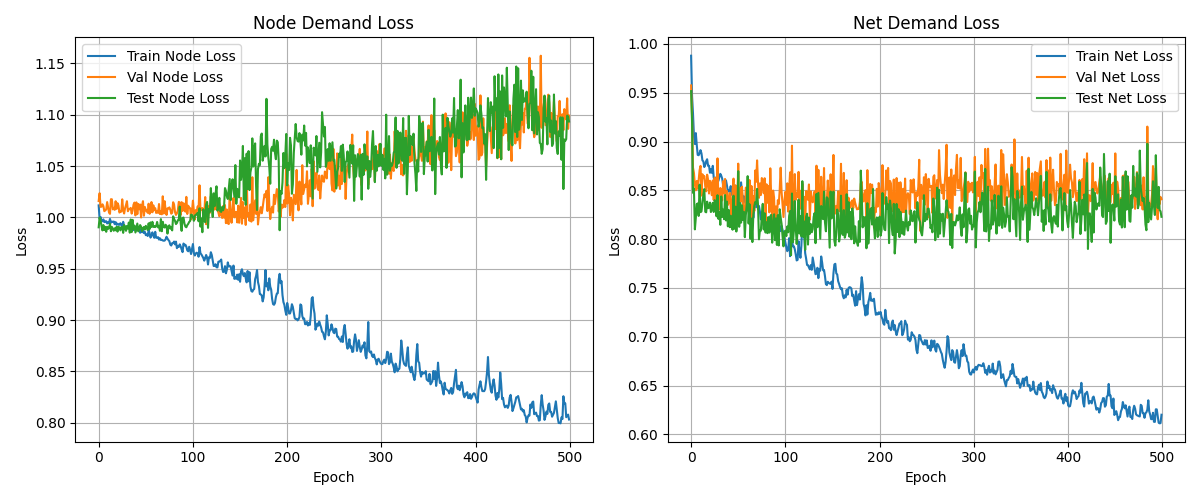

The table this chart was drawn from, first rows:
epoch, node_train_loss, net_train_loss, node_val_loss, net_val_loss, node_test_loss, net_test_loss
0, 1.012, 0.9879, 1.016, 0.9575, 0.9904, 0.9517
1, 0.9985, 0.9466, 1.024, 0.9261, 0.9999, 0.9205
2, 1, 0.9288, 1.01, 0.8733, 0.9971, 0.8475
3, 0.9966, 0.9058, 1.01, 0.8678, 0.9918, 0.8517
4, 0.9963, 0.8975, 1.013, 0.8559, 0.9873, 0.81
5, 0.9981, 0.9087, 1.011, 0.8501, 0.9926, 0.822
6, 0.9954, 0.8964, 1.006, 0.8596, 0.9876, 0.8359
7, 0.9962, 0.8864, 1.007, 0.8516, 0.9908, 0.8366
8, 0.9963, 0.886, 1.008, 0.8604, 0.986, 0.8238
9, 0.9941, 0.8881, 1.015, 0.8707, 0.9909, 0.8558
10, 0.9953, 0.8912, 1.01, 0.8751, 0.9888, 0.8277
11, 0.9945, 0.8879, 1.005, 0.8447, 0.9901, 0.8284
12, 0.9985, 0.8807, 1.003, 0.8665, 0.9939, 0.8367
13, 0.9949, 0.8797, 1.018, 0.8625, 0.9865, 0.8455
14, 0.9959, 0.8739, 1.018, 0.8647, 0.9908, 0.8513
15, 0.9957, 0.8763, 1.008, 0.8542, 0.9891, 0.8281
16, 0.996, 0.88, 1.009, 0.849, 0.987, 0.8275
17, 0.9935, 0.8819, 1.007, 0.866, 0.9894, 0.8385
18, 0.9954, 0.8751, 1.016, 0.8609, 0.9874, 0.8317
19, 0.9928, 0.8753, 1.008, 0.8468, 0.9909, 0.8325
20, 0.9939, 0.868, 1.014, 0.8598, 0.9862, 0.8375
21, 0.993, 0.8718, 1.012, 0.8564, 0.9909, 0.8278
22, 0.9928, 0.8679, 1.005, 0.845, 0.9902, 0.8322
23, 0.9943, 0.8751, 1.006, 0.8601, 0.9874, 0.8372
24, 0.9928, 0.8629, 1.006, 0.8401, 0.9905, 0.8279
25, 0.9909, 0.8606, 1.018, 0.863, 0.9905, 0.84
26, 0.9957, 0.863, 1.007, 0.8556, 0.985, 0.8365
27, 0.9917, 0.8602, 1.004, 0.8272, 0.9927, 0.8234
28, 0.989, 0.8592, 1.009, 0.8828, 0.9901, 0.8451
29, 0.9914, 0.8597, 1.012, 0.8297, 0.987, 0.8208
30, 0.9908, 0.8639, 1.016, 0.8364, 0.9916, 0.8276
31, 0.9902, 0.8669, 1.006, 0.8524, 0.9891, 0.8147
32, 0.9908, 0.8649, 1.008, 0.8435, 0.995, 0.8437
33, 0.9907, 0.862, 1.008, 0.8397, 0.9852, 0.8228
34, 0.9899, 0.8547, 1.009, 0.8594, 0.998, 0.8303
35, 0.9907, 0.855, 1.004, 0.8471, 0.9857, 0.8205
36, 0.9903, 0.8554, 1.007, 0.8617, 0.9976, 0.8452
37, 0.9877, 0.8602, 1.013, 0.8308, 0.9887, 0.8192
38, 0.9892, 0.8551, 1.014, 0.8493, 0.9921, 0.8385
39, 0.9884, 0.8485, 1.002, 0.835, 0.9853, 0.8132
40, 0.9871, 0.8505, 1.015, 0.8379, 0.9895, 0.8299
41, 0.9903, 0.849, 1.003, 0.8475, 0.994, 0.8123
42, 0.9906, 0.8543, 1.013, 0.8322, 0.9864, 0.824
43, 0.9882, 0.8455, 1.008, 0.823, 0.9892, 0.8126
44, 0.985, 0.8462, 1.013, 0.8499, 0.9925, 0.8097
45, 0.9886, 0.8528, 1, 0.862, 0.9908, 0.8445
46, 0.9856, 0.8493, 1.012, 0.8249, 0.9867, 0.8107
47, 0.9881, 0.8549, 1.016, 0.855, 0.9895, 0.8333
48, 0.9847, 0.8468, 1.002, 0.8323, 0.9907, 0.8078
49, 0.9859, 0.847, 1.01, 0.8383, 0.9882, 0.8222
50, 0.9828, 0.8379, 1.007, 0.8774, 0.9918, 0.8697
51, 0.9834, 0.8515, 1.007, 0.8284, 0.9897, 0.8127
52, 0.9819, 0.8408, 1.004, 0.8524, 0.9877, 0.837
53, 0.9878, 0.8582, 1.013, 0.8387, 0.9942, 0.8169
54, 0.9849, 0.8475, 1.004, 0.8536, 0.9887, 0.8346
55, 0.9803, 0.837, 1.005, 0.8361, 0.9952, 0.8197
56, 0.9826, 0.8439, 1.015, 0.8241, 0.9907, 0.828
57, 0.9855, 0.839, 1.005, 0.8253, 0.9957, 0.8021
58, 0.9821, 0.8363, 1.012, 0.8528, 0.9907, 0.8243
59, 0.9802, 0.8333, 1.007, 0.8514, 0.9916, 0.835
... 440 more rows
